Dataset: data (GitHub, leeqingming-BOL/DLRequiredData). Classes: block hammer beat, block handover, blocks stack easy.

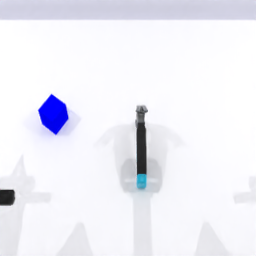
Label: block hammer beat

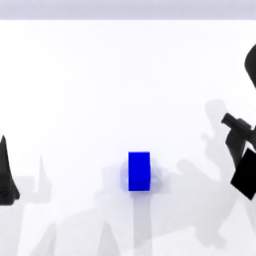
Label: blocks stack easy

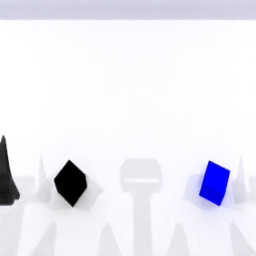
Label: blocks stack easy

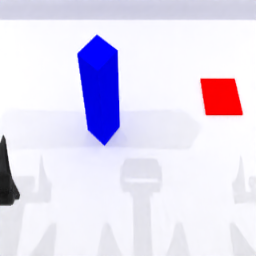
Label: block handover

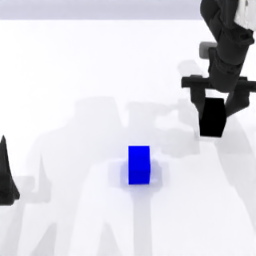
Label: blocks stack easy

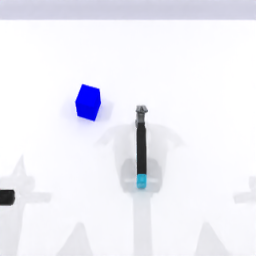
Label: block hammer beat
